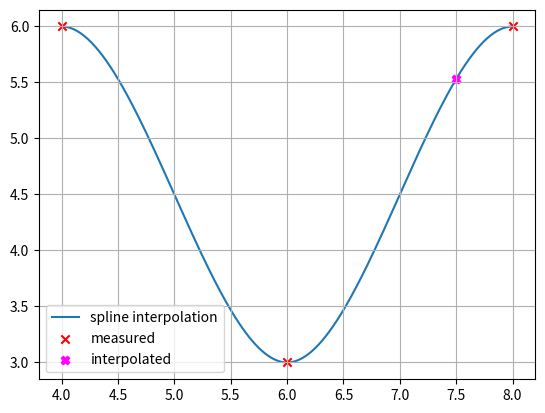

Write the Python code that produced this figure.
import numpy as np
import matplotlib.pyplot as plt

"""
=======================================================================================================================
INPUT
=======================================================================================================================
"""

x = np.array([4, 6, 8], dtype=np.float64)  # Stützpunkte (Knoten) xi
y = np.array([6, 3, 6], dtype=np.float64)  # Stützpunkte (Knoten) yi (Achtung: für periodische Spline muss y0 = y2 sein!)
x_int = 7.5  # Zu interpolierender Wert

"""
=======================================================================================================================
"""

n = x.shape[0] - 1  # Anzahl Spline-Polynome
dim = 3

print('{} Spline-Polynome {}. Grades (je {} Koeffizienten) => {} * {} = {} Unbekannte => Es braucht {} Gleichungen.'.format(n, dim, dim+1, n, dim+1, (dim+1)*n, (dim+1)*n))

# Allgemeine Spline 3. Grades und deren Ableitungen:
# Si(x) = ai + bi(x - xi) + ci(x - xi)^2 + di(x - xi)^3
# Si'(x) = bi + ci * 2(x - xi) + di * 3(x - xi)^2
# Si''(x) = ci * 2 + di * 6(x - xi)
# Si'''(x) = di * 6

# Periodische kubische Spline-Interpolation mit 3 Stützstellen
# ------------------------------------------------------------
A = np.array([
    # a0 a1 b0 b1 c0 c1 d0 d1
    [1, 0, 0, 0, 0, 0, 0, 0],  # S0(x0) = y0 <=> a0 + b0(x0 - x0) + c0(x0 - x0)^2 + d0(x0 - x0)^3 = y0 <=> a0 = y0 (Spline 0 muss durch (x0, y0) gehen)
    [0, 1, 0, 0, 0, 0, 0, 0],  # S1(x1) = y1 <=> a1 + b1(x1 - x1) + c1(x1 - x1)^2 + d1(x1 - x1)^3 = y1 <=> a1 = y1 (Spline 1 muss durch (x1, y1) gehen)
    [1, 0, x[1] - x[0], 0, (x[1] - x[0]) ** 2, 0, (x[1] - x[0]) ** 3, 0],  # S0(x1) = S1(x1) <=> S0(x1) = y1 <=> a0 + b0(x1 - x0) + c0(x1 - x0)^2 + d0(x1 - x0)^3 = y1 (Spline 0 und 1 müssen sich im Punkt (x1, y1) treffen <=> Spline 0 muss durch (x1, y1) gehen)
    [0, 1, 0, x[2] - x[1], 0, (x[2] - x[1]) ** 2, 0, (x[2] - x[1]) ** 3],  # S1(x2) = y2 <=> a1 + b1(x2 - x1) + c1(x2 - x1)^2 + d1(x2 - x1)^3 = y2 (Spline 1 muss durch (x2, y2) gehen (letzter Stützpunkt))
    [0, 0, 1, -1, 2 * (x[1] - x[0]), 0, 3 * (x[1] - x[0]) ** 2, 0],  # S0'(x1) = S1'(x1) <=> S0'(x1) - S1'(x1) = 0 <=> b0 - b1 + c0 * 2(x1 - x0) - c1 * 2(x1 - x1) + d0 * 3(x1 - x0)^2 - d1 * 3(x1 - x1)^2 = 0 <=> b0 - b1 + c0 * 2(x1 - x0) + d0 * 3(x1 - x0)^2 = 0 (Keine Knicke zwischen S0 und S1)
    [0, 0, 0, 0, 2, -2, 6 * (x[1] - x[0]), 0],  # S0''(x1) = S1''(x1) <=> S0''(x1) - S1''(x1) = 0 <=> c0 * 2 - c1 * 2 + d0 * 6(x1 - x0) - d0 * 6(x1 - x1) = 0 <=> c0 * 2 - c1 * 2 + d0 * 6(x1 - x0) = 0 (Gleiche Krümmung zwischen S0 und S1)
    [0, 0, 1, -1, 0, -2*(x[2]-x[1]), 0, -3*(x[2]-x[1])**2],  # PERIODISCHE SPLINE: S0'(x0) = S1'(x2) <=> S0'(x0) - S1'(x2) = 0 <=> b0 - b1 + c0 * 2(x0 - x0) - c1 * 2(x2 - x1) + d0 * 3(x0 - x0)^2 - d1 * 3(x2 - x1)^2 = 0 <=> b0 - b1 - c1 * 2(x2 - x1) - d1 * 3(x2 - x1)^2 = 0 (Gleiche Steigung am Anfang und Ende)
    [0, 0, 0, 0, 2, -2, 0, -6*(x[2]-x[1])]  # PERIODISCHE SPLINE: S0''(x0) = S1''(x2) <=> S0''(x0) - S1''(x2) = 0 <=> c0 * 2 - c1 * 2 + d0 * 6(x0 - x0) - d1 * 6(x2 -x1) = 0 <=> c0 * 2 - c1 * 2 - d1 * 6(x2 -x1) = 0 (Gleiche Krümmung am Anfang und Ende)
], dtype=np.float64)

b = np.array([
    y[0],  # S0(x0) = y0
    y[1],  # S1(x1) = y1
    y[1],  # S0(x1) = y1
    y[2],  # S1(x2) = y2
    0,  # S0'(x1) - S1'(x1) = 0
    0,  # S0''(x1) - S1''(x1) = 0
    0,  # S0'(x0) - S1'(x2) = 0
    0,  # S0''(x0) - S1''(x2) = 0
], dtype=np.float64)

print('\nLöse LGS Ax = b mit')
print(f'A = \n{A}')
print(f'b = {b}')

print('LGS wird gelöst...\n')

abcd = np.linalg.solve(A, b)
a = abcd[0:2]
b = abcd[2:4]
c = abcd[4:6]
d = abcd[6:]

print(f'x = {abcd}')
print(f'a = {a}')
print(f'b = {b}')
print(f'c = {c}')
print(f'd = {d}')

print('\nDiese Werte jetzt einsetzen in Si(x) = ai + bi(x - xi) + ci(x - xi)^2 + di(x - xi)^3:')

for i in range(n):
    print(f'\tS{i}(x) = {a[i]} + {b[i]} * (x - {x[i]}) + {c[i]} * (x - {x[i]})^2 + {d[i]} * (x - {x[i]})^3')

print('\nBestimmen, welches Spline-Polynom verwendet werden muss (Vergleich mit den Stützstellen)')

i = np.max(np.where(x <= x_int))  # Finde die Stützstelle, deren x-Wert am grössten, aber gerade noch kleiner ist als x_int
print(f'Für x_int = {x_int} muss S{i} verwendet werden.')

y_int = a[i] + b[i] * (x_int - x[i]) + c[i] * (x_int - x[i]) ** 2 + d[i] * (x_int - x[i]) ** 3

print(f'S{i}({x_int}) = {y_int}')


# PLOTTING
xx = np.arange(x[0], x[-1], (x[-1] - x[0]) / 10000)  # Plot-X-Werte

# Bestimme für jeden x-Wert, welches Spline-Polynom gilt
xxi = [np.max(np.where(x <= xxk)) for xxk in xx]

# Bestimme die interpolierten Werte für jedes x
yy = [a[xxi[k]] + b[xxi[k]] * (xx[k] - x[xxi[k]]) + c[xxi[k]] * (xx[k] - x[xxi[k]]) ** 2 + d[xxi[k]] * (xx[k] - x[xxi[k]]) ** 3 for k in range(xx.shape[0])]

plt.figure(1)
plt.grid()
plt.plot(xx, yy, zorder=0, label='spline interpolation')
plt.scatter(x, y, marker='x', color='r', zorder=1, label='measured')
plt.scatter(x_int, y_int, marker='X', color='fuchsia', label='interpolated')
plt.legend()
plt.show()
